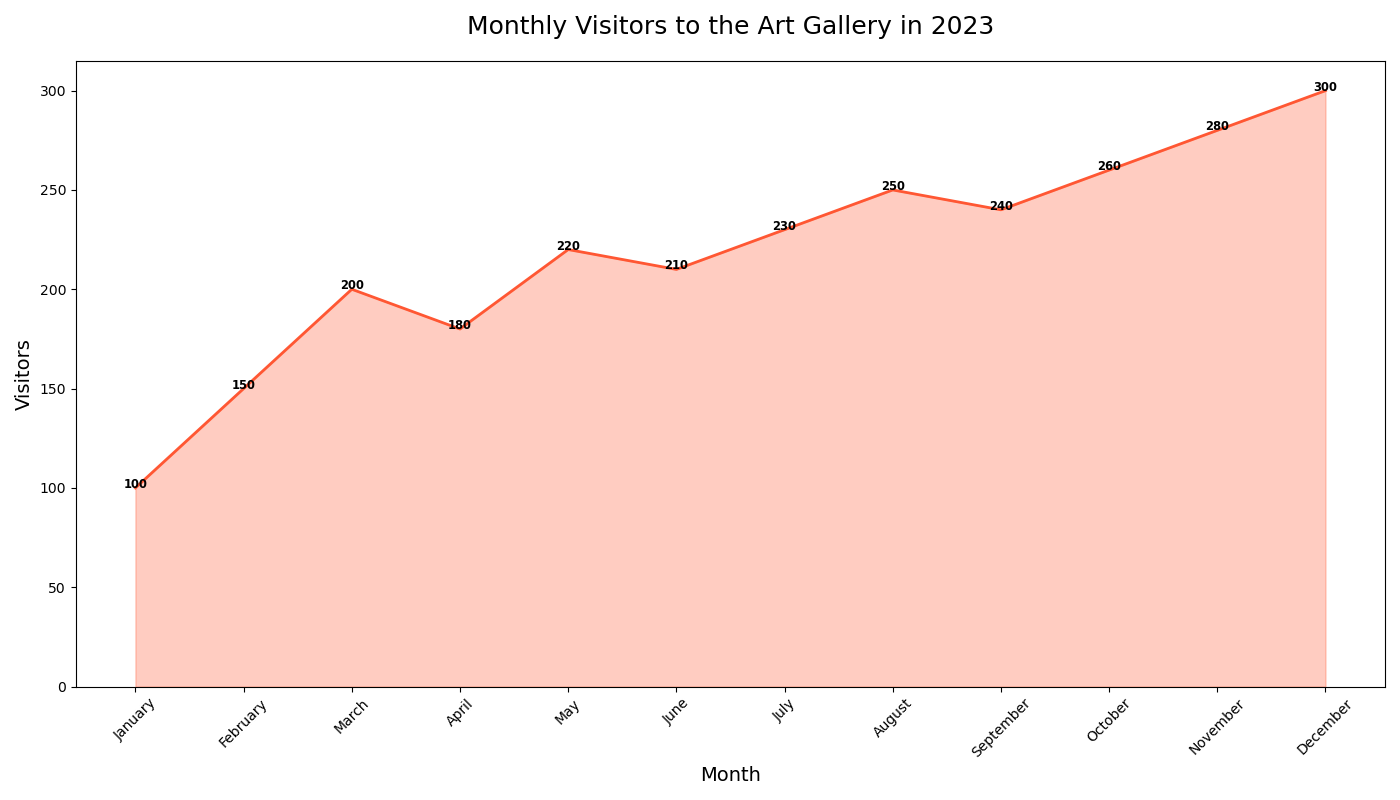

Source data for this figure (header and first rows):
Month, Visitors
January, 100
February, 150
March, 200
April, 180
May, 220
June, 210
July, 230
August, 250
September, 240
October, 260
November, 280
December, 300
